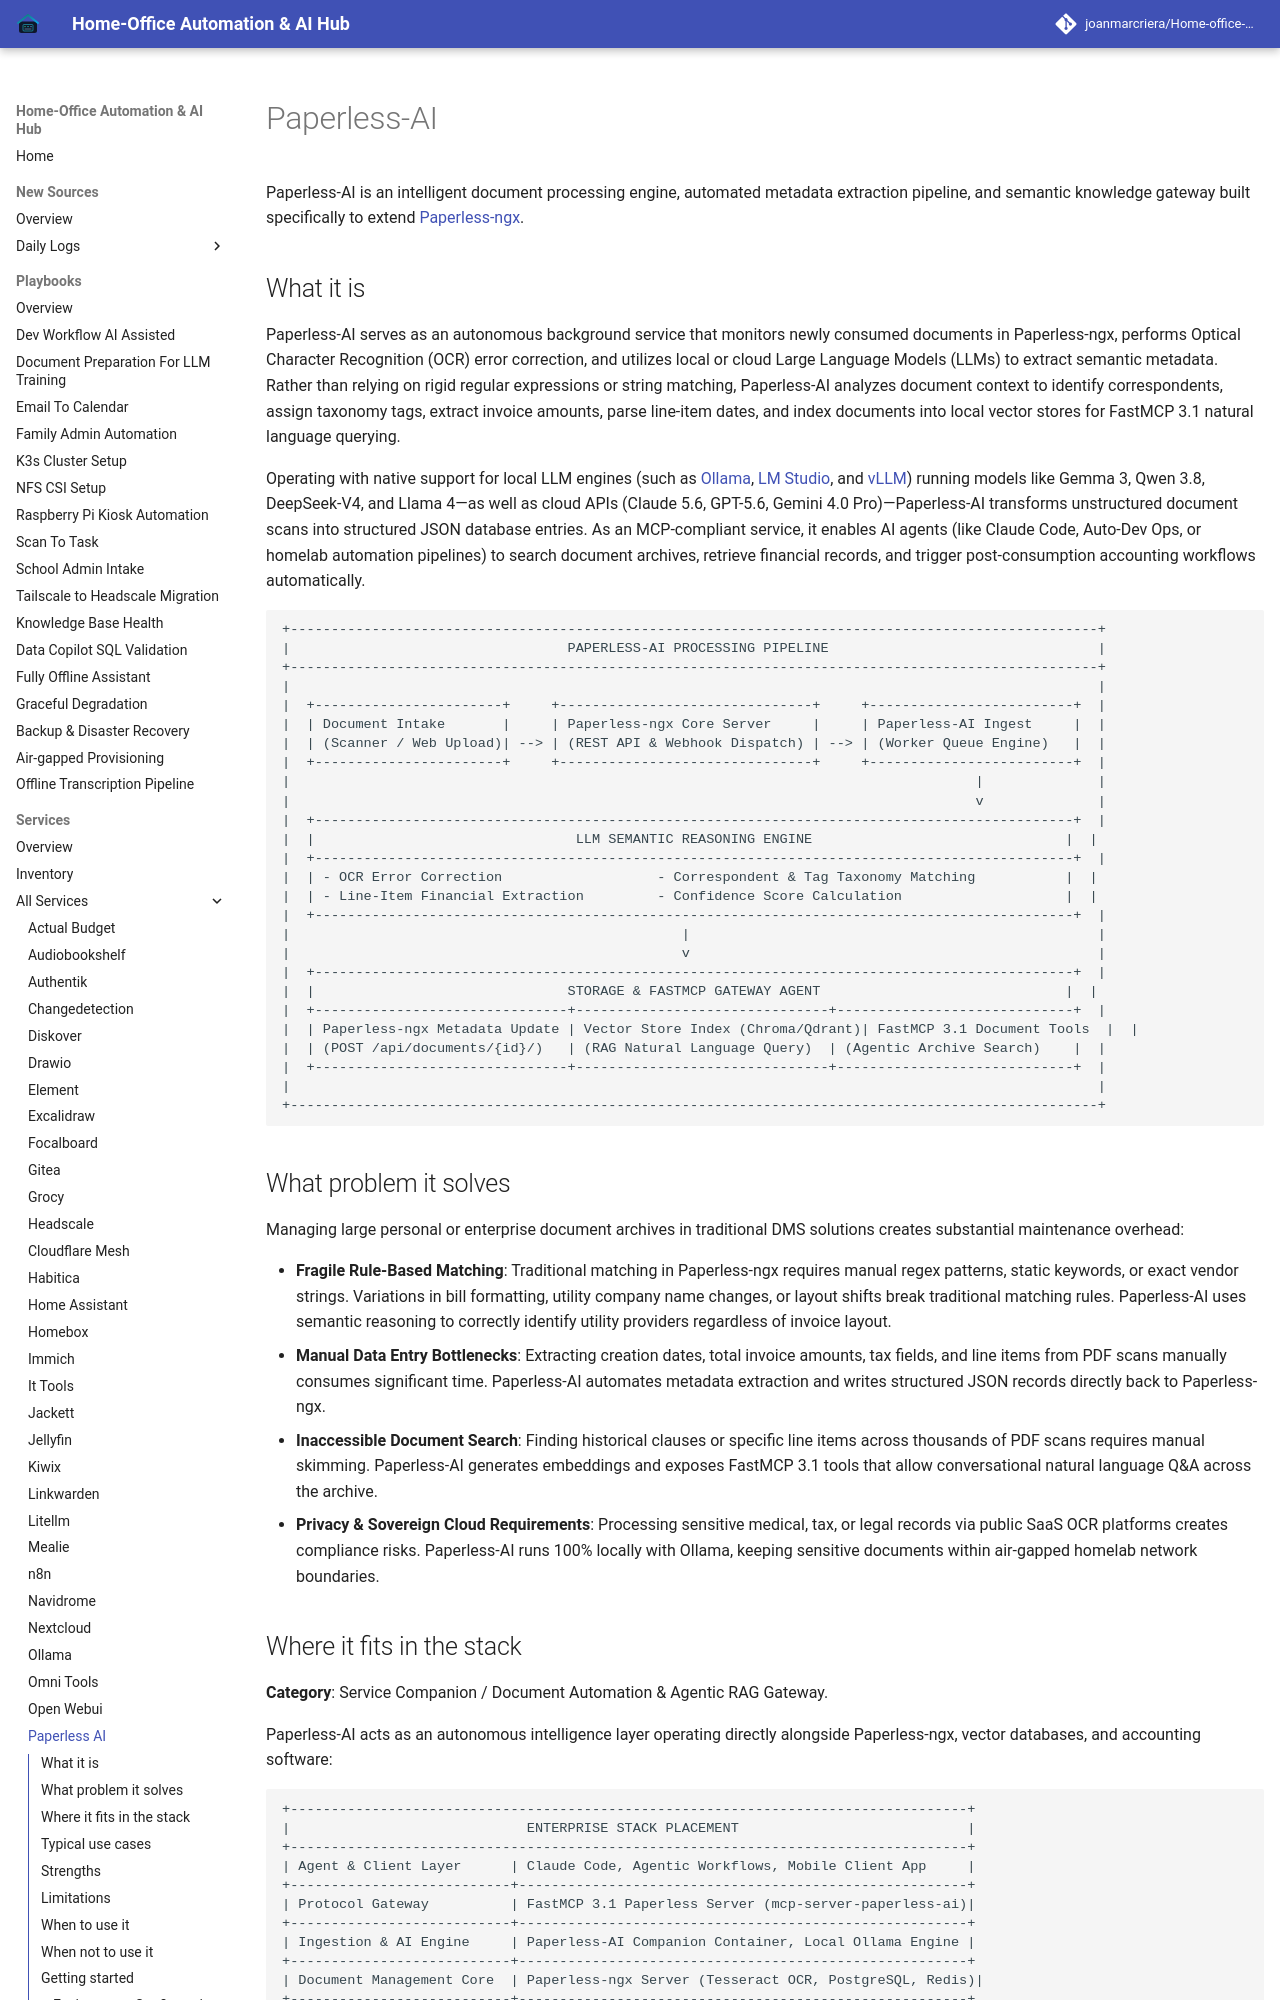

repository: joanmarcriera/Home-office-automations · page: services/paperless-ai/index.html · generator: mkdocs

# Paperless-AI

Paperless-AI is an intelligent document processing engine, automated metadata extraction pipeline, and semantic knowledge gateway built specifically to extend [Paperless-ngx](paperless-ngx.md).

## What it is
Paperless-AI serves as an autonomous background service that monitors newly consumed documents in Paperless-ngx, performs Optical Character Recognition (OCR) error correction, and utilizes local or cloud Large Language Models (LLMs) to extract semantic metadata. Rather than relying on rigid regular expressions or string matching, Paperless-AI analyzes document context to identify correspondents, assign taxonomy tags, extract invoice amounts, parse line-item dates, and index documents into local vector stores for FastMCP 3.1 natural language querying.

Operating with native support for local LLM engines (such as [Ollama](ollama.md), [LM Studio](../tools/infrastructure/lm-studio.md), and [vLLM](../tools/infrastructure/vllm.md)) running models like Gemma 3, Qwen 3.8, DeepSeek-V4, and Llama 4—as well as cloud APIs (Claude 5.6, GPT-5.6, Gemini 4.0 Pro)—Paperless-AI transforms unstructured document scans into structured JSON database entries. As an MCP-compliant service, it enables AI agents (like Claude Code, Auto-Dev Ops, or homelab automation pipelines) to search document archives, retrieve financial records, and trigger post-consumption accounting workflows automatically.

```
+---------------------------------------------------------------------------------------------------+
|                                  PAPERLESS-AI PROCESSING PIPELINE                                 |
+---------------------------------------------------------------------------------------------------+
|                                                                                                   |
|  +-----------------------+     +-------------------------------+     +-------------------------+  |
|  | Document Intake       |     | Paperless-ngx Core Server     |     | Paperless-AI Ingest     |  |
|  | (Scanner / Web Upload)| --> | (REST API & Webhook Dispatch) | --> | (Worker Queue Engine)   |  |
|  +-----------------------+     +-------------------------------+     +-------------------------+  |
|                                                                                    |              |
|                                                                                    v              |
|  +---------------------------------------------------------------------------------------------+  |
|  |                                LLM SEMANTIC REASONING ENGINE                               |  |
|  +---------------------------------------------------------------------------------------------+  |
|  | - OCR Error Correction                   - Correspondent & Tag Taxonomy Matching           |  |
|  | - Line-Item Financial Extraction         - Confidence Score Calculation                    |  |
|  +---------------------------------------------------------------------------------------------+  |
|                                                |                                                  |
|                                                v                                                  |
|  +---------------------------------------------------------------------------------------------+  |
|  |                               STORAGE & FASTMCP GATEWAY AGENT                              |  |
|  +-------------------------------+-------------------------------+-----------------------------+  |
|  | Paperless-ngx Metadata Update | Vector Store Index (Chroma/Qdrant)| FastMCP 3.1 Document Tools  |  |
|  | (POST /api/documents/{id}/)   | (RAG Natural Language Query)  | (Agentic Archive Search)    |  |
|  +-------------------------------+-------------------------------+-----------------------------+  |
|                                                                                                   |
+---------------------------------------------------------------------------------------------------+
```
